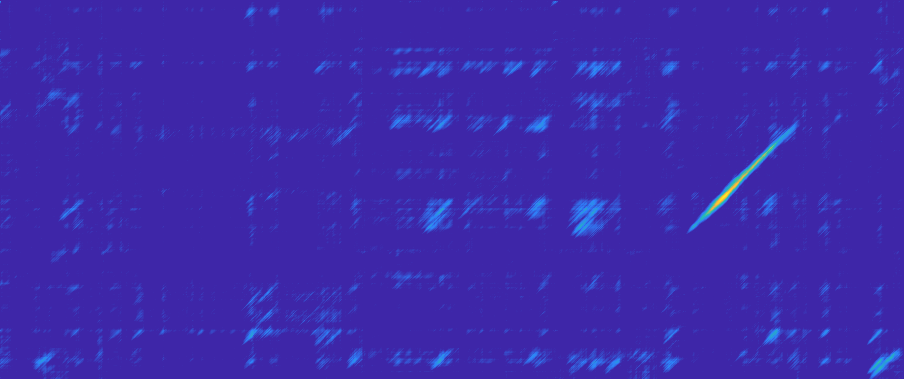

The data file committed next to this chart (first rows):
0.000000, 0.000000, 0.000000, 0.000000, 0.000000, 0.000000, 0.000000, 0.000000, 0.000000, 0.000000, 0.000000, 0.000000, 0.000000, 0.000000, 0.000000, 0.000000, 0.000000, 0.000000, 0.000000, 0.000000, 0.000000, 0.000000, 0.000000, 0.000000
0.000000, 0.000000, 0.000000, 0.000000, 0.1, 0.03333, 0.000000, 0.000000, 0.000000, 0.03333, 0.000000, 0.000000, 0.000000, 0.000000, 0.000000, 0.000000, 0.03333, 0.03333, 0.000000, 0.000000, 0.000000, 0.000000, 0.1, 0.000000
0.000000, 0.000000, 0.000000, 0.000000, 0.000000, 0.02575, 0.000000, 0.000000, 0.000000, 0.000000, 0.04155, 0.000000, 0.000000, 0.000000, 0.000000, 0.000000, 0.03871, 0.07407, 0.000000, 0.000000, 0.000000, 0.000000, 0.07919, 0.1107
0.000000, 0.000000, 0.000000, 0.000000, 0.000000, 0.000000, 0.000000, 0.000000, 0.000000, 0.000000, 0.000000, 0.000000, 0.000000, 0.000000, 0.000000, 0.000000, 0.03948, 0.07485, 0.000000, 0.000000, 0.000000, 0.000000, 0.000000, 0.02953
0.000000, 0.000000, 0.000000, 0.000000, 0.000000, 0.000000, 0.000000, 0.000000, 0.000000, 0.000000, 0.01668, 0.000000, 0.000000, 0.000000, 0.000000, 0.000000, 0.06643, 0.1, 0.000000, 0.000000, 0.000000, 0.000000, 0.01897, 0.000000
0.000000, 0.000000, 0.000000, 0.000000, 0.000000, 0.000000, 0.000000, 0.000000, 0.000000, 0.000000, 0.03348, 0.000000, 0.000000, 0.000000, 0.000000, 0.000000, 0.07648, 0.145, 0.04002, 0.000000, 0.000000, 0.000000, 0.1252, 0.0614
0.000000, 0.000000, 0.000000, 0.000000, 0.000000, 0.000000, 0.000000, 0.000000, 0.000000, 0.000000, 0.01481, 0.000000, 0.000000, 0.000000, 0.000000, 0.000000, 0.06376, 0.1332, 0.04613, 0.000000, 0.000000, 0.000000, 0.01672, 0.09219
0.000000, 0.000000, 0.000000, 0.000000, 0.000000, 0.000000, 0.000000, 0.000000, 0.000000, 0.000000, 0.03786, 0.000000, 0.000000, 0.000000, 0.000000, 0.000000, 0.01235, 0.07788, 0.04576, 0.000000, 0.07537, 0.05998, 0.1943, 0.1224
0.000000, 0.000000, 0.000000, 0.000000, 0.000000, 0.000000, 0.000000, 0.000000, 0.000000, 0.000000, 0.000000, 0.000000, 0.000000, 0.000000, 0.000000, 0.000000, 0.000000, 0.003562, 0.000000, 0.000000, 0.02887, 0.1265, 0.2092, 0.2656
0.000000, 0.000000, 0.000000, 0.000000, 0.000000, 0.000000, 0.000000, 0.000000, 0.000000, 0.000000, 0.000000, 0.000000, 0.000000, 0.000000, 0.000000, 0.000000, 0.01322, 0.01499, 0.000000, 0.000000, 0.02478, 0.08082, 0.3105, 0.3085
0.000000, 0.000000, 0.000000, 0.000000, 0.000000, 0.000000, 0.000000, 0.000000, 0.000000, 0.000000, 0.000000, 0.000000, 0.000000, 0.000000, 0.000000, 0.000000, 0.000000, 0.002494, 0.000000, 0.000000, 0.02606, 0.0743, 0.2388, 0.3527
0.000000, 0.000000, 0.000000, 0.000000, 0.000000, 0.000000, 0.000000, 0.000000, 0.000000, 0.000000, 0.000000, 0.000000, 0.000000, 0.000000, 0.000000, 0.000000, 0.0121, 0.0139, 0.000000, 0.000000, 0.0485, 0.06419, 0.1753, 0.2313
0.000000, 0.000000, 0.000000, 0.000000, 0.000000, 0.000000, 0.000000, 0.000000, 0.000000, 0.000000, 0.000000, 0.000000, 0.000000, 0.000000, 0.000000, 0.000000, 0.000000, 0.000000, 0.000000, 0.000000, 0.000000, 0.009888, 0.07519, 0.1688
0.000000, 0.000000, 0.000000, 0.000000, 0.000000, 0.000000, 0.000000, 0.000000, 0.000000, 0.000000, 0.01154, 0.000000, 0.000000, 0.000000, 0.000000, 0.000000, 0.000000, 0.000000, 0.000000, 0.000000, 0.000000, 0.000000, 0.02755, 0.0506
0.000000, 0.000000, 0.000000, 0.000000, 0.000000, 0.000000, 0.000000, 0.000000, 0.000000, 0.000000, 0.005834, 0.000000, 0.000000, 0.000000, 0.000000, 0.02256, 0.04101, 0.04731, 0.000000, 0.000000, 0.000000, 0.03313, 0.04542, 0.01588
0.000000, 0.000000, 0.000000, 0.000000, 0.000000, 0.000000, 0.000000, 0.000000, 0.000000, 0.000000, 0.000000, 0.000000, 0.000000, 0.000000, 0.000000, 0.000000, 0.02014, 0.03242, 0.000000, 0.000000, 0.000000, 0.000000, 0.000000, 0.000000
0.000000, 0.000000, 0.000000, 0.000000, 0.000000, 0.000000, 0.000000, 0.000000, 0.000000, 0.000000, 0.0595, 0.000000, 0.000000, 0.000000, 0.000000, 0.000697, 0.1335, 0.1495, 0.000000, 0.000000, 0.000000, 0.0412, 0.083, 0.01422
0.000000, 0.000000, 0.000000, 0.000000, 0.000000, 0.000000, 0.000000, 0.000000, 0.000000, 0.000000, 0.01496, 0.000000, 0.000000, 0.000000, 0.000000, 0.000000, 0.06548, 0.1912, 0.05101, 0.000000, 0.000000, 0.000000, 0.05891, 0.05951
0.000000, 0.000000, 0.000000, 0.000000, 0.000000, 0.000000, 0.000000, 0.000000, 0.000000, 0.000000, 0.01574, 0.000000, 0.000000, 0.000000, 0.000000, 0.000000, 0.06398, 0.1228, 0.09235, 0.000000, 0.000000, 0.000000, 0.01679, 0.0274
0.000000, 0.000000, 0.000000, 0.000000, 0.000000, 0.000000, 0.000000, 0.000000, 0.000000, 0.000000, 0.03381, 0.000000, 0.000000, 0.000000, 0.000000, 0.000000, 0.09731, 0.1574, 0.03677, 0.03147, 0.000000, 0.01841, 0.04811, 0.006770
0.000000, 0.000000, 0.000000, 0.000000, 0.000000, 0.000000, 0.000000, 0.000000, 0.000000, 0.000000, 0.01547, 0.000000, 0.000000, 0.000000, 0.000000, 0.000000, 0.06512, 0.1557, 0.05926, 0.000000, 0.000000, 0.000000, 0.03632, 0.01623
0.000000, 0.000000, 0.000000, 0.000000, 0.000000, 0.000000, 0.000000, 0.000000, 0.000000, 0.000000, 0.01517, 0.000000, 0.000000, 0.000000, 0.000000, 0.000000, 0.06532, 0.1233, 0.05774, 0.000000, 0.000000, 0.000000, 0.01824, 0.004750
0.000000, 0.000000, 0.000000, 0.000000, 0.000000, 0.000000, 0.000000, 0.000000, 0.000000, 0.000000, 0.000000, 0.000000, 0.000000, 0.000000, 0.000000, 0.000000, 0.03728, 0.09671, 0.01387, 0.000000, 0.000000, 0.000000, 0.000000, 0.000000
0.000000, 0.000000, 0.000000, 0.000000, 0.000000, 0.000000, 0.000000, 0.000000, 0.000000, 0.000000, 0.03747, 0.000000, 0.000000, 0.000000, 0.000000, 0.000000, 0.09295, 0.1233, 0.008185, 0.000000, 0.000000, 0.01724, 0.04417, 0.000000
0.000000, 0.000000, 0.000000, 0.000000, 0.000000, 0.000000, 0.000000, 0.000000, 0.000000, 0.000000, 0.03909, 0.000000, 0.000000, 0.000000, 0.000000, 0.000000, 0.000000, 0.08976, 0.06313, 0.000000, 0.000000, 0.000000, 0.008001, 0.000000
0.000000, 0.000000, 0.000000, 0.000000, 0.000000, 0.000000, 0.000000, 0.000000, 0.000000, 0.000000, 0.000000, 0.000000, 0.000000, 0.000000, 0.000000, 0.000000, 0.000000, 0.000000, 0.000000, 0.000000, 0.000000, 0.000000, 0.03212, 0.000000
0.000000, 0.000000, 0.000000, 0.000000, 0.000000, 0.000000, 0.000000, 0.000000, 0.000000, 0.000000, 0.000000, 0.000000, 0.000000, 0.000000, 0.000000, 0.000000, 0.000000, 0.000000, 0.000000, 0.000000, 0.000000, 0.000000, 0.000000, 0.000000
0.000000, 0.000000, 0.000000, 0.000000, 0.005455, 0.000000, 0.000000, 0.000000, 0.000000, 0.000000, 0.05363, 0.000000, 0.000000, 0.000000, 0.000000, 0.000000, 0.000000, 0.01009, 0.000000, 0.000000, 0.000000, 0.000000, 0.000000, 0.000000
0.000000, 0.000000, 0.000000, 0.000000, 0.000000, 0.000000, 0.000000, 0.000000, 0.000000, 0.000000, 0.03148, 0.000000, 0.000000, 0.000000, 0.000000, 0.000000, 0.000000, 0.000000, 0.000000, 0.000000, 0.000000, 0.000000, 0.000000, 0.000000
0.000000, 0.000000, 0.000000, 0.000000, 0.000000, 0.000000, 0.000000, 0.000000, 0.000000, 0.000000, 0.000000, 0.000000, 0.000000, 0.000000, 0.000000, 0.000000, 0.000000, 0.000000, 0.000000, 0.000000, 0.000000, 0.000000, 0.000000, 0.000000
0.000000, 0.000000, 0.01425, 0.01421, 0.03986, 0.000000, 0.000000, 0.000000, 0.000000, 0.000000, 0.000000, 0.000000, 0.000000, 0.000000, 0.000000, 0.000000, 0.000000, 0.000000, 0.000000, 0.000000, 0.000000, 0.000000, 0.000000, 0.000000
0.000000, 0.000000, 0.000000, 0.000000, 0.08166, 0.05491, 0.000000, 0.000000, 0.000000, 0.01544, 0.09302, 0.000000, 0.000000, 0.000000, 0.000000, 0.04582, 0.05497, 0.05861, 0.000000, 0.000000, 0.03608, 0.000000, 0.06303, 0.000000
0.000000, 0.000000, 0.000000, 0.000000, 0.06057, 0.1172, 0.000000, 0.02778, 0.0251, 0.07257, 0.09929, 0.0184, 0.000000, 0.000000, 0.000000, 0.000000, 0.000000, 0.000000, 0.000000, 0.000000, 0.000000, 0.000000, 0.000000, 0.000000
0.000000, 0.000000, 0.000000, 0.000000, 0.0474, 0.07163, 0.06398, 0.000000, 0.000000, 0.000000, 0.000000, 0.000000, 0.000000, 0.000000, 0.000000, 0.000000, 0.02237, 0.0628, 0.000000, 0.000000, 0.000000, 0.000000, 0.000000, 0.07424
0.000000, 0.000000, 0.000000, 0.000000, 0.000000, 0.000000, 0.000000, 0.000000, 0.000000, 0.000000, 0.000000, 0.000000, 0.000000, 0.000000, 0.000000, 0.000000, 0.000000, 0.000000, 0.000000, 0.000000, 0.000000, 0.000000, 0.000000, 0.000000
0.000000, 0.000000, 0.000000, 0.000000, 0.000000, 0.000000, 0.000000, 0.000000, 0.000000, 0.000000, 0.000000, 0.000000, 0.000000, 0.000000, 0.000000, 0.000000, 0.000000, 0.000000, 0.000000, 0.000000, 0.000000, 0.000000, 0.000000, 0.000000
0.000000, 0.000000, 0.000000, 0.000000, 0.000000, 0.000000, 0.000000, 0.000000, 0.000000, 0.000000, 0.000000, 0.000000, 0.000000, 0.000000, 0.000000, 0.000000, 0.000000, 0.000000, 0.000000, 0.000000, 0.000000, 0.000000, 0.000000, 0.008520
0.000000, 0.000000, 0.000000, 0.000000, 0.000000, 0.000000, 0.000000, 0.000000, 0.003287, 0.000000, 0.000000, 0.000000, 0.000000, 0.000000, 0.000000, 0.000000, 0.000000, 0.000000, 0.000000, 0.000000, 0.000000, 0.000000, 0.000000, 0.009258
0.000000, 0.07452, 0.02174, 0.000000, 0.000000, 0.0552, 0.000000, 0.000000, 0.000000, 0.000000, 0.000000, 0.000000, 0.000000, 0.000000, 0.000000, 0.01373, 0.000000, 0.01256, 0.000000, 0.000000, 0.000000, 0.02678, 0.000000, 0.04299
0.000000, 0.000000, 0.005705, 0.000000, 0.000000, 0.000000, 0.000000, 0.000000, 0.000000, 0.000000, 0.000000, 0.000000, 0.000000, 0.000000, 0.000000, 0.000000, 0.03417, 0.06699, 0.000000, 0.000000, 0.000000, 0.000000, 0.09853, 0.05965
0.000000, 0.000000, 0.000000, 0.000000, 0.000000, 0.000000, 0.000000, 0.000000, 0.000000, 0.000000, 0.000000, 0.000000, 0.000000, 0.000000, 0.000000, 0.000000, 0.000000, 0.008036, 0.000000, 0.000000, 0.000000, 0.000000, 0.000000, 0.000000
0.000000, 0.000000, 0.000000, 0.000000, 0.000000, 0.000000, 0.000000, 0.000000, 0.000000, 0.000000, 0.000000, 0.000000, 0.000000, 0.000000, 0.000000, 0.01686, 0.000000, 0.000000, 0.002882, 0.01983, 0.000000, 0.000000, 0.000000, 0.009642
0.000000, 0.000000, 0.000000, 0.000000, 0.000000, 0.000000, 0.000000, 0.000000, 0.000000, 0.000000, 0.000000, 0.000000, 0.000000, 0.000000, 0.000000, 0.000000, 0.000000, 0.000631, 0.000000, 0.000000, 0.000000, 0.000000, 0.06394, 0.000000
0.000000, 0.000000, 0.000000, 0.000000, 0.000000, 0.000000, 0.000000, 0.000000, 0.000000, 0.000000, 0.000000, 0.000000, 0.000000, 0.000000, 0.000000, 0.000000, 0.000000, 0.000000, 0.000000, 0.000000, 0.000000, 0.000000, 0.01247, 0.000000
0.000000, 0.000000, 0.000000, 0.000000, 0.000000, 0.000000, 0.000000, 0.000000, 0.000000, 0.000000, 0.000000, 0.000000, 0.000000, 0.000000, 0.000000, 0.000000, 0.000000, 0.000000, 0.000000, 0.000000, 0.01369, 0.009368, 0.000000, 0.04751
0.000000, 0.000000, 0.000000, 0.000000, 0.000000, 0.000000, 0.000000, 0.000000, 0.000000, 0.000000, 0.000000, 0.000000, 0.000000, 0.000000, 0.000000, 0.000000, 0.000000, 0.000000, 0.000000, 0.000000, 0.000000, 0.000000, 0.000000, 0.000000
0.000000, 0.000000, 0.000000, 0.000000, 0.000000, 0.000000, 0.000000, 0.000000, 0.000000, 0.000000, 0.000000, 0.000000, 0.000000, 0.000000, 0.000000, 0.000000, 0.000000, 0.000000, 0.000000, 0.000000, 0.000000, 0.003481, 0.000000, 0.000000
0.000000, 0.02611, 0.000000, 0.000000, 0.0186, 0.000000, 0.000000, 0.000000, 0.000000, 0.000000, 0.000000, 0.02839, 0.000000, 0.000000, 0.000000, 0.000000, 0.000000, 0.000000, 0.000000, 0.000000, 0.000000, 0.006859, 0.000000, 0.000000
0.000000, 0.1958, 0.2015, 0.04127, 0.1973, 0.08075, 0.02426, 0.02037, 0.01176, 0.03249, 0.09893, 0.09045, 0.02661, 0.000000, 0.000000, 0.03377, 0.000000, 0.000000, 0.000000, 0.002694, 0.05353, 0.08884, 0.1137, 0.04859
0.000000, 0.008414, 0.2048, 0.2109, 0.04486, 0.1875, 0.07993, 0.000000, 0.000000, 0.001757, 0.1144, 0.08993, 0.08627, 0.000000, 0.000000, 0.000000, 0.04408, 0.004342, 0.000000, 0.000000, 0.1169, 0.09899, 0.1549, 0.2181
0.000000, 0.000000, 0.000000, 0.1829, 0.2033, 0.005897, 0.1661, 0.006180, 0.000000, 0.000000, 0.04623, 0.09933, 0.07626, 0.009778, 0.000000, 0.000000, 0.003518, 0.04359, 0.000000, 0.000000, 0.08229, 0.1416, 0.1253, 0.2485
0.000000, 0.003761, 0.000000, 0.000000, 0.1655, 0.1811, 0.01271, 0.1009, 0.000000, 0.000000, 0.000993, 0.000000, 0.04245, 0.004543, 0.000000, 0.000000, 0.000000, 0.000000, 0.003952, 0.000000, 0.01444, 0.03842, 0.1094, 0.17
0.000000, 0.000000, 0.000000, 0.000000, 0.000000, 0.1677, 0.2613, 0.000000, 0.07516, 0.000000, 0.05737, 0.000000, 0.000000, 0.000000, 0.000000, 0.000000, 0.000000, 0.000000, 0.000000, 0.000000, 0.005860, 0.000000, 0.000000, 0.1145
0.000000, 0.000000, 0.000000, 0.000000, 0.04659, 0.000000, 0.1818, 0.2215, 0.000000, 0.09067, 0.000000, 0.03676, 0.000000, 0.000000, 0.000000, 0.000000, 0.03628, 0.000000, 0.000000, 0.000000, 0.000000, 0.000000, 0.000000, 0.0121
0.000000, 0.000000, 0.000000, 0.000000, 0.000000, 0.000000, 0.000000, 0.07105, 0.1007, 0.000000, 0.1241, 0.000000, 0.05309, 0.000000, 0.000000, 0.08462, 0.0493, 0.07778, 0.000000, 0.09107, 0.04641, 0.000000, 0.02264, 0.08172
0.000000, 0.000000, 0.000000, 0.000000, 0.01578, 0.000000, 0.03843, 0.000000, 0.000000, 0.08807, 0.000000, 0.1496, 0.03173, 0.003743, 0.000000, 0.002462, 0.1482, 0.1126, 0.06635, 0.02577, 0.09899, 0.06515, 0.01024, 0.1302
0.000000, 0.000000, 0.000000, 0.000000, 0.000000, 0.000000, 0.000000, 0.000000, 0.000000, 0.000000, 0.04328, 0.01474, 0.09981, 0.001918, 0.000000, 0.02144, 0.000000, 0.1414, 0.1158, 0.04817, 0.01213, 0.1499, 0.01758, 0.0496
0.000000, 0.000000, 0.000000, 0.000000, 0.000000, 0.000000, 0.000000, 0.000000, 0.000000, 0.000000, 0.008696, 0.009050, 0.0107, 0.03009, 0.000000, 0.05719, 0.02025, 0.000000, 0.1032, 0.1054, 0.09127, 0.02295, 0.1071, 0.06202
0.000000, 0.000000, 0.000000, 0.000000, 0.000000, 0.000000, 0.000000, 0.000000, 0.000000, 0.000000, 0.000000, 0.000000, 0.000000, 0.000000, 0.000000, 0.04638, 0.08048, 0.04115, 0.000000, 0.1081, 0.1197, 0.1369, 0.000000, 0.1722
0.000000, 0.000000, 0.000000, 0.000000, 0.000000, 0.000000, 0.01588, 0.000000, 0.000000, 0.000000, 0.000000, 0.000000, 0.000000, 0.000000, 0.000000, 0.002680, 0.01547, 0.04167, 0.000000, 0.000000, 0.1756, 0.2182, 0.173, 0.1286
0.000000, 0.000000, 0.000000, 0.000000, 0.000000, 0.000000, 0.000000, 0.000000, 0.000000, 0.000000, 0.000000, 0.000000, 0.000000, 0.000000, 0.000000, 0.000000, 0.000000, 0.000000, 0.000000, 0.000000, 0.04098, 0.2404, 0.3801, 0.236
... 318 more rows
